Image classification data set "fruits" (Kamil-IT/fruits-recognition on GitHub). Class labels (134): apple, apple Braeburn, apple Crimson Snow, apple golden 1, apple golden 2, apple golden 3, apple Granny Smith, apple Pink Lady, apple red 1, apple red 2, apple red 3, apple Red Delicious, apple red yellow 1, apple red yellow 2, apricot, avocado, avocado ripe, banana, banana Lady Finger, banana red, beetroot, blueberry, cactus fruit, cantaloupe 1, cantaloupe 2, carambula, cauliflower, cherry, cherry 1, cherry 2, cherry Rainier, cherry wax black, cherry wax red, cherry wax yellow, chestnut, clementine, cocos, corn, corn husk, cucumber ripe, cucumber ripe 2, dates, eggplant, fig, ginger root, granadilla, grape blue, grape pink, grape white, grape white 2, grape white 3, grape white 4, grapefruit pink, grapefruit white, guava, hazelnut, huckleberry, kaki, kiwi, kohlrabi, kumquats, lemon, lemon Meyer, limes, lychee, mandarine, mango, mango red, mangostan, passion fruit maracuja, melon Piel de Sapo, mulberry, nectarine, nectarine flat, forest nut, pecan nut, onion red, onion red peeled, onion white, orange, papaya, passion fruit, peach, peach 2, peach flat, pear, pear 2, pear Abate, pear Forelle, pear Kaiser, pear Monster, pear red, pear stone, pear Williams, pepino melon, pepper green, pepper orange, pepper red, pepper yellow, physalis, physalis with husk, pineapple, pineapple mini, pitahaya red, plum, plum 2, plum 3, pomegranate, pomelo sweetie, potato red, potato red washed, potato sweet, potato white, quince, rambutan, raspberry, redcurrant, salak, strawberry, strawberry wedge, tamarillo, tangelo, tomato, tomato 1, tomato 2, tomato 3, tomato 4, tomato cherry red, tomato heart, tomato maroon, tomato yellow, tomato not ripened, walnut, watermelon.

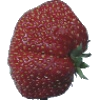
Label: strawberry wedge

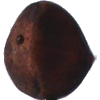
Label: chestnut

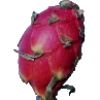
Label: pitahaya red

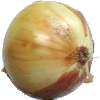
Label: onion white

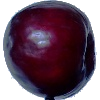
Label: plum 2

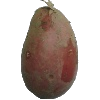
Label: potato red
